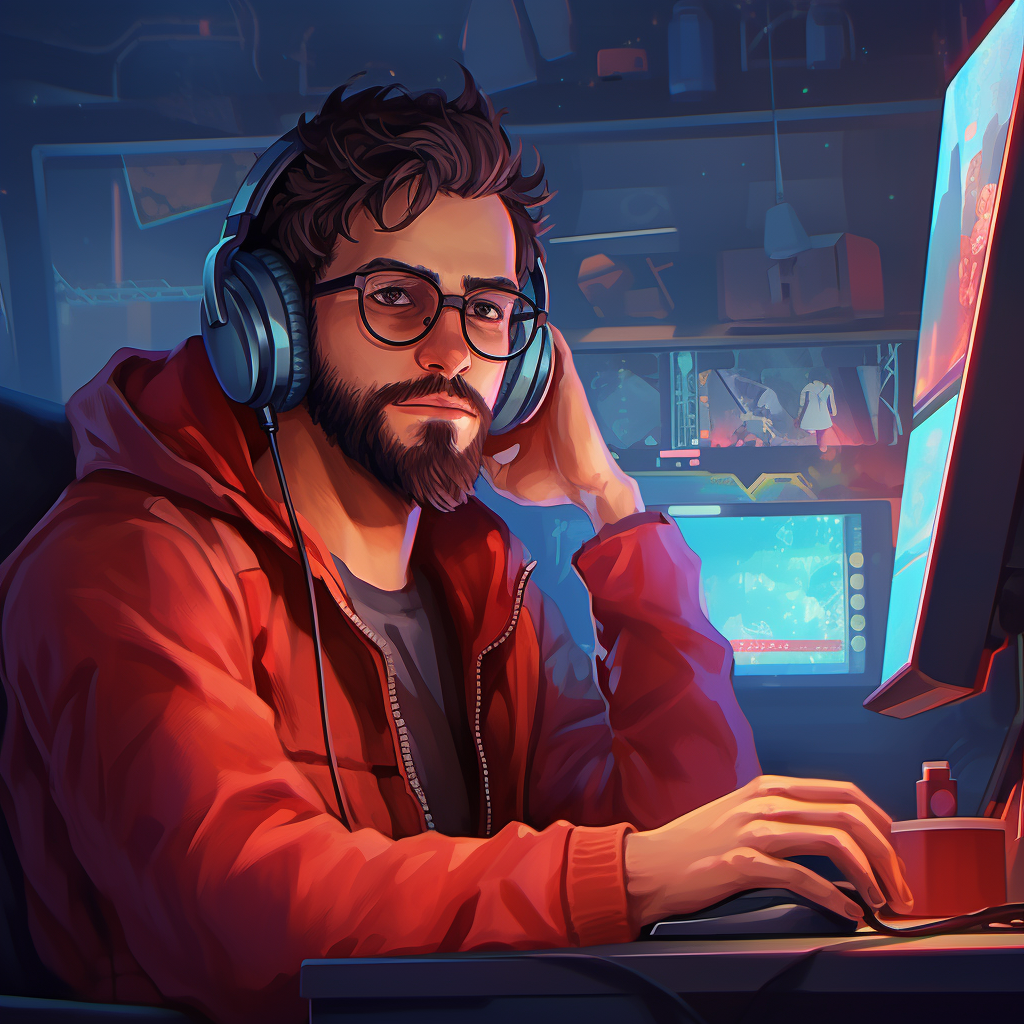
Generation parameters embedded in this image by Midjourney (PNG 'Description' text chunk):
a thin-looking man with a beard and rectangular glasses. He wears a red headset. His eyes are blue. He's wearing a red sweater. He's sitting at a desk, coding in front of a double screen. He's sitting on a black and red gamer's chair in fantastic style. Job ID: 9f16ef11-8bc7-4aab-97f7-eddd85d41aa2